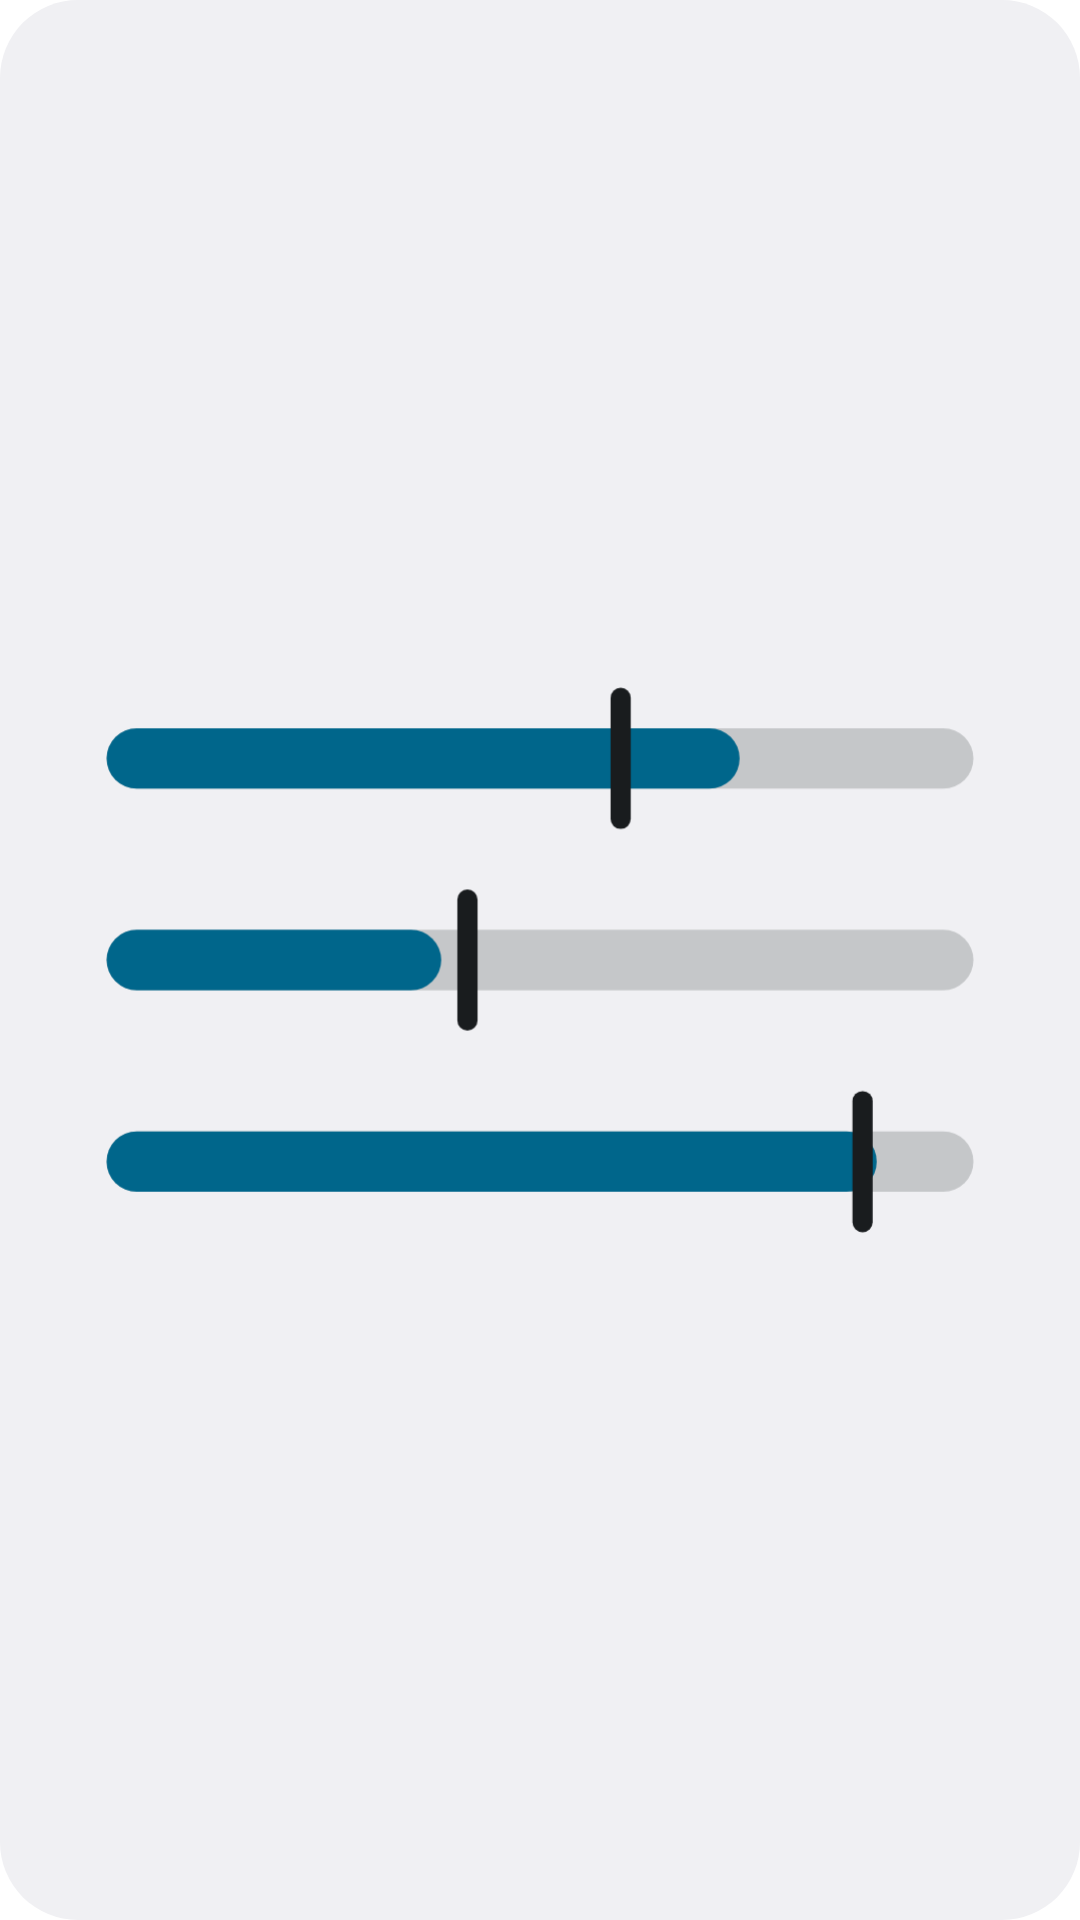

Android layout source for this screen:
<!-- AndroidManifest.xml: fallback theme Theme.MaterialComponents.DayNight.NoActionBar -->
<!-- res/layout/widget_preview_bars.xml -->
<?xml version="1.0" encoding="utf-8"?>
<FrameLayout xmlns:android="http://schemas.android.com/apk/res/android"
    android:id="@android:id/background"
    android:layout_width="match_parent"
    android:layout_height="match_parent"
    android:background="@drawable/widget_preview_background"
    android:padding="12dp">

    <ImageView
        android:layout_width="match_parent"
        android:layout_height="match_parent"
        android:contentDescription="@string/widget_bars_description"
        android:scaleType="fitCenter"
        android:src="@drawable/widget_preview_bars" />

</FrameLayout>
<!-- resources referenced by this layout -->
<resources>
  <!-- drawable widget_preview_background (drawable) -->
  <?xml version="1.0" encoding="utf-8"?>
  <shape xmlns:android="http://schemas.android.com/apk/res/android"
      android:shape="rectangle">
      <corners android:radius="26dp" />
      <solid android:color="@android:color/system_neutral1_50" />
  </shape>
  <!-- drawable widget_preview_bars (drawable) -->
  <?xml version="1.0" encoding="utf-8"?>
  <vector xmlns:android="http://schemas.android.com/apk/res/android"
      android:width="100dp"
      android:height="100dp"
      android:viewportWidth="100"
      android:viewportHeight="100">
      <path
          android:pathData="M10,30 L90,30"
          android:strokeColor="@android:color/system_neutral1_200"
          android:strokeLineCap="round"
          android:strokeWidth="6" />
      <path
          android:pathData="M10,30 L66.8,30"
          android:strokeColor="@android:color/system_accent1_600"
          android:strokeLineCap="round"
          android:strokeWidth="6" />
      <path
          android:pathData="M58.0,24 L58.0,36"
          android:strokeColor="@android:color/system_neutral1_900"
          android:strokeLineCap="round"
          android:strokeWidth="2" />
      <path
          android:pathData="M10,50 L90,50"
          android:strokeColor="@android:color/system_neutral1_200"
          android:strokeLineCap="round"
          android:strokeWidth="6" />
      <path
          android:pathData="M10,50 L37.2,50"
          android:strokeColor="@android:color/system_accent1_600"
          android:strokeLineCap="round"
          android:strokeWidth="6" />
      <path
          android:pathData="M42.8,44 L42.8,56"
          android:strokeColor="@android:color/system_neutral1_900"
          android:strokeLineCap="round"
          android:strokeWidth="2" />
      <path
          android:pathData="M10,70 L90,70"
          android:strokeColor="@android:color/system_neutral1_200"
          android:strokeLineCap="round"
          android:strokeWidth="6" />
      <path
          android:pathData="M10,70 L80.4,70"
          android:strokeColor="@android:color/system_accent1_600"
          android:strokeLineCap="round"
          android:strokeWidth="6" />
      <path
          android:pathData="M82.0,64 L82.0,76"
          android:strokeColor="@android:color/system_neutral1_900"
          android:strokeLineCap="round"
          android:strokeWidth="2" />
  </vector>
  <string name="widget_bars_description">One bar per account, with a tick where even pace would be.</string>
</resources>
